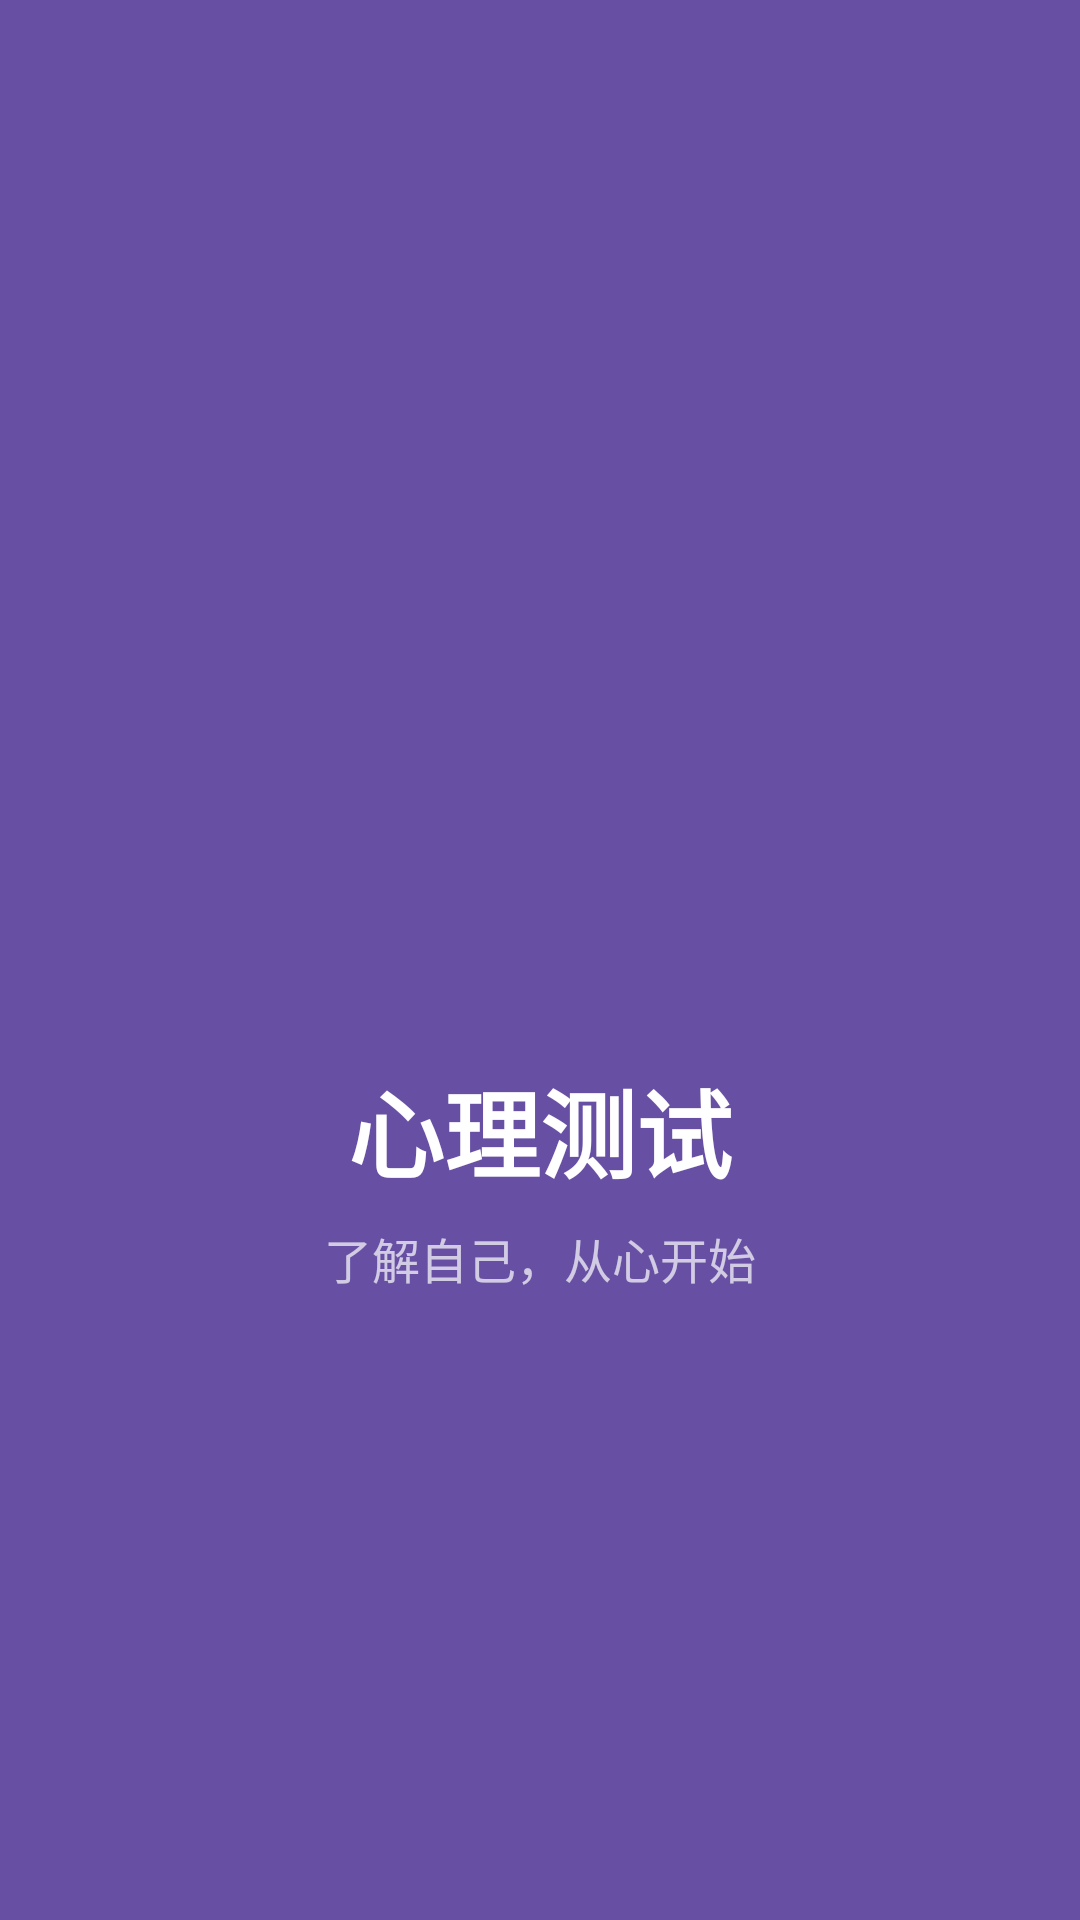

Here is an Android app screen rendered from its layout file. Give the layout XML and the strings, colors and styles it references.
<!-- AndroidManifest.xml: activity theme Theme.PsychTest.Splash -->
<!-- res/layout/activity_splash.xml -->
<?xml version="1.0" encoding="utf-8"?>
<androidx.constraintlayout.widget.ConstraintLayout
    xmlns:android="http://schemas.android.com/apk/res/android"
    xmlns:app="http://schemas.android.com/apk/res-auto"
    android:layout_width="match_parent"
    android:layout_height="match_parent"
    android:background="@color/primary">

    <ImageView
        android:id="@+id/ivLogo"
        android:layout_width="120dp"
        android:layout_height="120dp"
        android:src="@mipmap/ic_launcher_round"
        android:contentDescription="@string/app_name"
        app:layout_constraintBottom_toTopOf="@id/tvAppName"
        app:layout_constraintEnd_toEndOf="parent"
        app:layout_constraintStart_toStartOf="parent"
        app:layout_constraintTop_toTopOf="parent"
        app:layout_constraintVertical_chainStyle="packed" />

    <TextView
        android:id="@+id/tvAppName"
        android:layout_width="wrap_content"
        android:layout_height="wrap_content"
        android:layout_marginTop="24dp"
        android:text="@string/app_name"
        android:textColor="@color/white"
        android:textSize="32sp"
        android:textStyle="bold"
        app:layout_constraintBottom_toTopOf="@id/tvSubtitle"
        app:layout_constraintEnd_toEndOf="parent"
        app:layout_constraintStart_toStartOf="parent"
        app:layout_constraintTop_toBottomOf="@id/ivLogo" />

    <TextView
        android:id="@+id/tvSubtitle"
        android:layout_width="wrap_content"
        android:layout_height="wrap_content"
        android:layout_marginTop="8dp"
        android:text="@string/splash_subtitle"
        android:textColor="#B3FFFFFF"
        android:textSize="16sp"
        app:layout_constraintBottom_toBottomOf="parent"
        app:layout_constraintEnd_toEndOf="parent"
        app:layout_constraintStart_toStartOf="parent"
        app:layout_constraintTop_toBottomOf="@id/tvAppName" />

</androidx.constraintlayout.widget.ConstraintLayout>
<!-- resources referenced by this layout -->
<resources>
  <color name="primary">#6750A4</color>
  <color name="white">#FFFFFF</color>
  <!-- mipmap ic_launcher_round (mipmap-anydpi-v26) -->
  <?xml version="1.0" encoding="utf-8"?>
  <adaptive-icon xmlns:android="http://schemas.android.com/apk/res/android">
      <background android:drawable="@color/primary"/>
      <foreground android:drawable="@drawable/ic_launcher_foreground" />
  </adaptive-icon>
  <string name="app_name">心理测试</string>
  <string name="splash_subtitle">了解自己，从心开始</string>
  <style name="Theme.PsychTest.Splash" parent="Theme.Material3.Light.NoActionBar">
          <item name="android:statusBarColor">@color/primary</item>
          <item name="android:navigationBarColor">@color/primary</item>
          <item name="android:windowBackground">@color/primary</item>
      </style>
  <!-- drawable ic_launcher_foreground (drawable) -->
  <?xml version="1.0" encoding="utf-8"?>
  <vector xmlns:android="http://schemas.android.com/apk/res/android"
      android:width="108dp"
      android:height="108dp"
      android:viewportWidth="108"
      android:viewportHeight="108">
      
      <path
          android:fillColor="#FFFFFF"
          android:pathData="M54,28 C54,28 42,28 38,36 C34,44 38,52 42,56 C46,60 50,64 54,72 C58,64 62,60 66,56 C70,52 74,44 70,36 C66,28 54,28 54,28 Z" />
      <path
          android:fillColor="#FFFFFF"
          android:pathData="M54,76 L54,82"
          android:strokeWidth="3"
          android:strokeColor="#FFFFFF" />
      <path
          android:fillColor="#00000000"
          android:pathData="M46,82 L62,82"
          android:strokeWidth="3"
          android:strokeColor="#FFFFFF"
          android:strokeLineCap="round" />
  </vector>
</resources>
